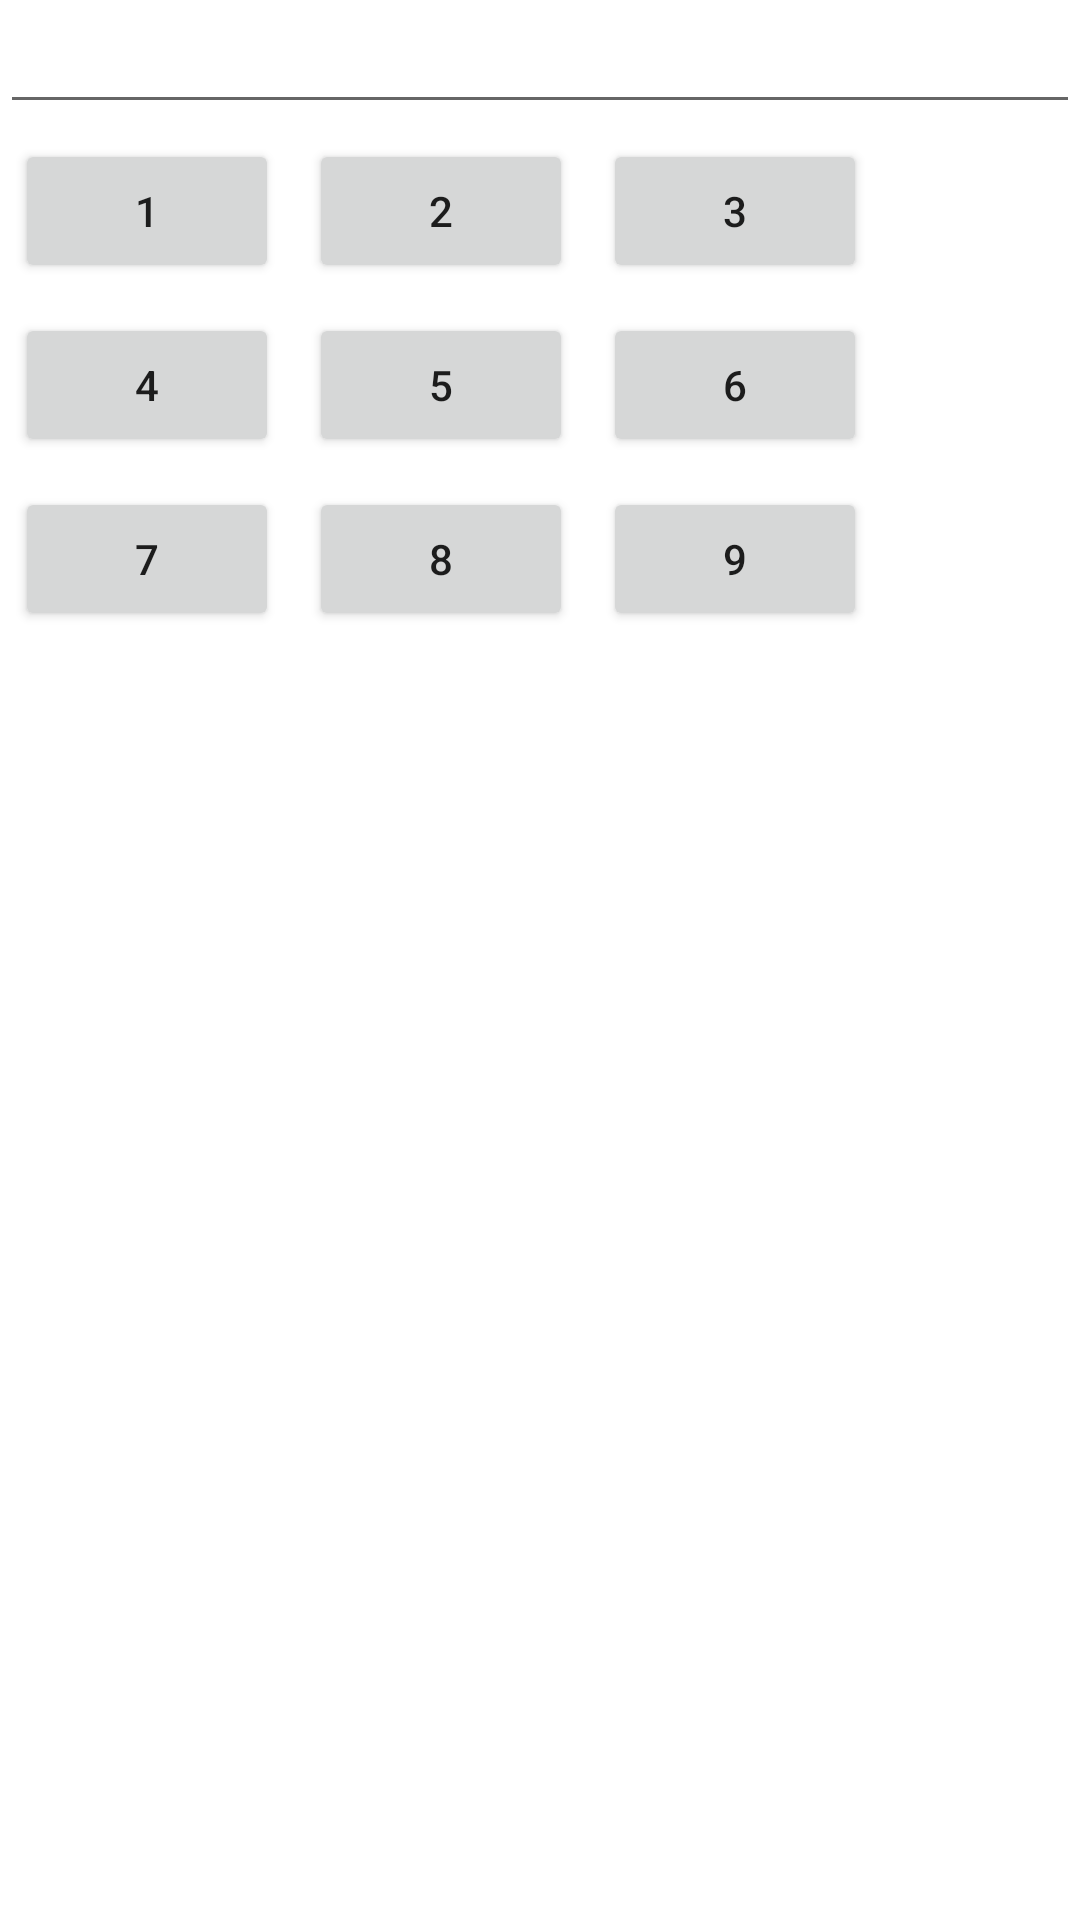

Reconstruct the res/layout file that produces this screen, plus the resources it refers to.
<!-- AndroidManifest.xml: application theme Theme.FirstCogn -->
<!-- res/layout/calculator.xml -->
<?xml version="1.0" encoding="utf-8"?>
<LinearLayout xmlns:android="http://schemas.android.com/apk/res/android"
    android:orientation="vertical"
    android:layout_width="match_parent"
    android:layout_height="match_parent">

    <EditText
        android:id="@+id/editTextNumberSigned"
        android:layout_width="match_parent"
        android:layout_height="wrap_content"
        android:ems="10"
        android:inputType="numberSigned" />

    <LinearLayout
        android:layout_width="match_parent"
        android:layout_height="wrap_content"
        android:orientation="horizontal">

        <Button
            android:id="@+id/button2"
            android:layout_margin="5dp"
            android:layout_width="wrap_content"
            android:layout_height="wrap_content"
            android:text="1" />
        <Button
            android:id="@+id/button3"
            android:layout_margin="5dp"
            android:layout_width="wrap_content"
            android:layout_height="wrap_content"
            android:text="2" />
        <Button
        android:id="@+id/button4"
            android:layout_margin="5dp"
        android:layout_width="wrap_content"
        android:layout_height="wrap_content"
        android:text="3" />
    </LinearLayout>

    <LinearLayout
        android:layout_width="match_parent"
        android:layout_height="wrap_content"
        android:orientation="horizontal">

        <Button
            android:id="@+id/button5"
            android:layout_margin="5dp"
            android:layout_width="wrap_content"
            android:layout_height="wrap_content"
            android:text="4" />
        <Button
            android:id="@+id/button6"
            android:layout_margin="5dp"
            android:layout_width="wrap_content"
            android:layout_height="wrap_content"
            android:text="5" />
        <Button
            android:id="@+id/button7"
            android:layout_margin="5dp"
            android:layout_width="wrap_content"
            android:layout_height="wrap_content"
            android:text="6" />
    </LinearLayout>

    <LinearLayout
        android:layout_width="match_parent"
        android:layout_height="wrap_content"
        android:orientation="horizontal">

        <Button
            android:id="@+id/button8"
            android:layout_margin="5dp"
            android:layout_width="wrap_content"
            android:layout_height="wrap_content"
            android:text="7" />
        <Button
            android:id="@+id/button9"
            android:layout_margin="5dp"
            android:layout_width="wrap_content"
            android:layout_height="wrap_content"
            android:text="8" />
        <Button
            android:id="@+id/button10"
            android:layout_margin="5dp"
            android:layout_width="wrap_content"
            android:layout_height="wrap_content"
            android:text="9" />
    </LinearLayout>

</LinearLayout>
<!-- resources referenced by this layout -->
<resources>
  <style name="Theme.FirstCogn" parent="Theme.MaterialComponents.DayNight.DarkActionBar">
          
          <item name="colorPrimary">@color/purple_500</item>
          <item name="colorPrimaryVariant">@color/purple_700</item>
          <item name="colorOnPrimary">@color/white</item>
          
          <item name="colorSecondary">@color/teal_200</item>
          <item name="colorSecondaryVariant">@color/teal_700</item>
          <item name="colorOnSecondary">@color/black</item>
          
          <item name="android:statusBarColor" tools:targetApi="l">?attr/colorPrimaryVariant</item>
          
      </style>
  <color name="purple_500">#FF6200EE</color>
  <color name="purple_700">#FF3700B3</color>
  <color name="white">#FFFFFFFF</color>
  <color name="teal_200">#FF03DAC5</color>
  <color name="teal_700">#FF018786</color>
  <color name="black">#FF000000</color>
</resources>
